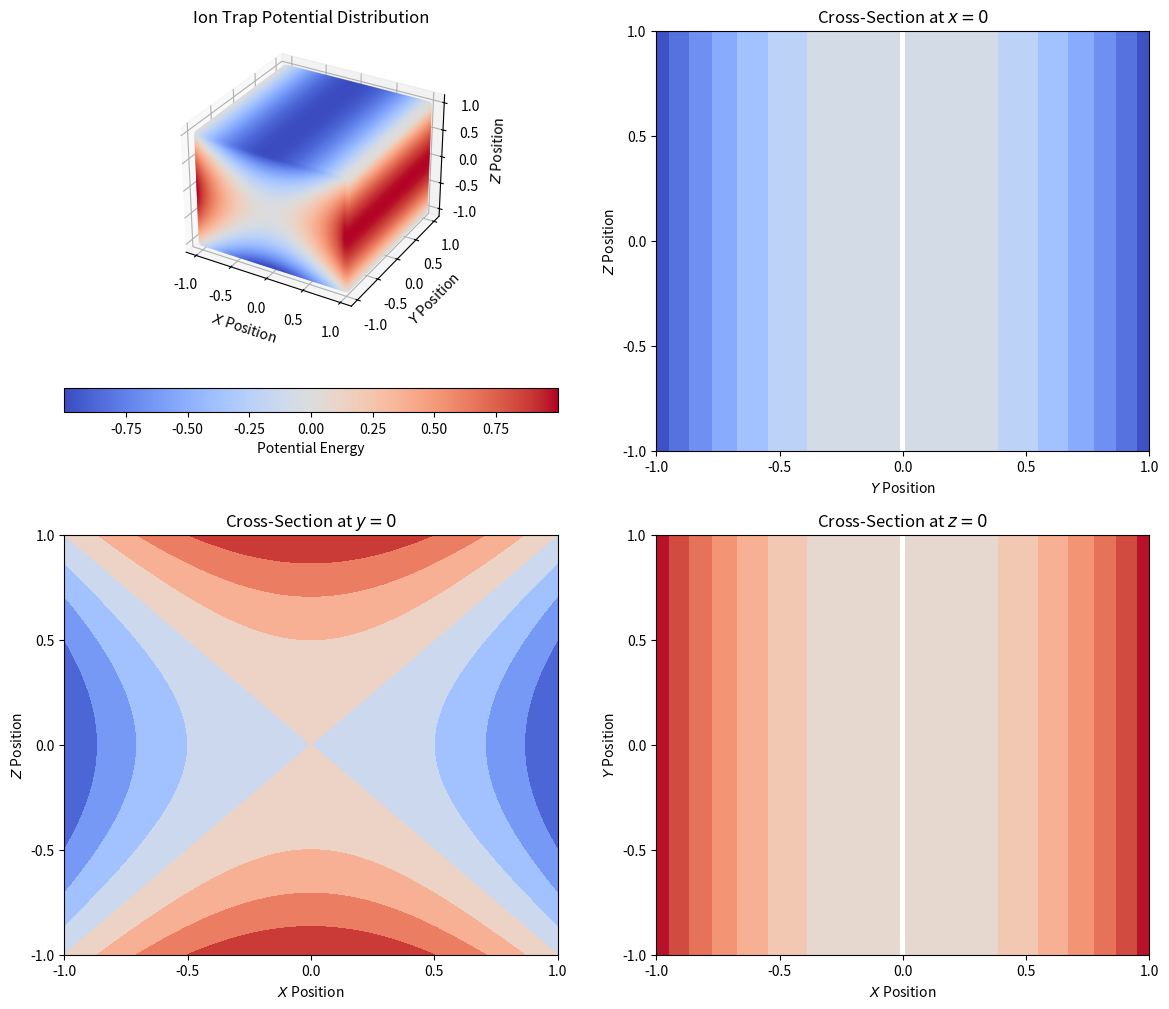

Python code for this plot:
"""
Simulate the electric potential field of a Paul trap and visualize it in 3D and cross-sectional plots.

Author: Chen Huang
Date: November 10, 2023
"""

import numpy as np
import matplotlib.pyplot as plt


def trap_potential(x, y, z, trap_param):
    """
    Simulate the electric potential field of a linear ion trap.

    Parameters:
        x (numpy array): x-coordinate array
        y (numpy array): y-coordinate array
        z (numpy array): z-coordinate array
        trap_param (numpy array): the parameters of potential

    Returns:
        numpy array: Electric potential field values array
    """
    # Extract parameters for the quadratic potential terms along each axis
    a, b, c = trap_param

    # Calculate electric potential field values array based on the linear ion trap model
    potential = a * x ** 2 + b * y ** 2 + c * z ** 2

    return potential


# Define simulation parameters for different ion traps
# According to the Laplace equation, the sum of parameters equals to zero
paul_trap = [1, 1, -2]  # Parameters for a Paul trap
linear_trap = [1, 0, -1]  # Parameters for a linear ion trap

# Generate coordinate arrays
x_values = np.linspace(-1, 1, 100)
y_values = np.linspace(-1, 1, 100)
z_values = np.linspace(-1, 1, 100)
x, y, z = np.meshgrid(x_values, y_values, z_values)

# Calculate electric potential field values array for a linear ion trap
potential_values = trap_potential(x, y, z, linear_trap)

# Set a wider figure size
fig = plt.figure(figsize=(14, 12))

# Plot the 3D electric potential field (scatter plot)
ax1 = fig.add_subplot(2, 2, 1, projection='3d')
scatter1 = ax1.scatter3D(x, y, z, c=potential_values, cmap='coolwarm', label='Potential Energy')
ax1.set_xlabel('$X$ Position')
ax1.set_ylabel('$Y$ Position')
ax1.set_zlabel('$Z$ Position')
ax1.set_title('Ion Trap Potential Distribution')
# Add ticks to the axes
ax1.set_xticks(np.linspace(-1, 1, 5))
ax1.set_yticks(np.linspace(-1, 1, 5))
ax1.set_zticks(np.linspace(-1, 1, 5))
# Create a single colorbar for all subplots
cbar = plt.colorbar(scatter1, ax=ax1, label='Potential Energy', location='bottom')

# Plot the cross-section in the x-y plane at z=0
ax2 = fig.add_subplot(2, 2, 4)
contour2 = ax2.contourf(x_values, y_values, potential_values[:, :, 50], cmap='coolwarm', vmin=potential_values.min(),
                        vmax=potential_values.max())
ax2.set_xlabel('$X$ Position')
ax2.set_ylabel('$Y$ Position')
ax2.set_title('Cross-Section at $z=0$')
# Add ticks to the axes
ax2.set_xticks(np.linspace(-1, 1, 5))
ax2.set_yticks(np.linspace(-1, 1, 5))

# Plot the cross-section in the y-z plane at x=0
ax3 = fig.add_subplot(2, 2, 2)
contour3 = ax3.contourf(y_values, z_values, potential_values[:, 50, :], cmap='coolwarm', vmin=potential_values.min(),
                        vmax=potential_values.max())
ax3.set_xlabel('$Y$ Position')
ax3.set_ylabel('$Z$ Position')
ax3.set_title('Cross-Section at $x=0$')
# Add ticks to the axes
ax3.set_xticks(np.linspace(-1, 1, 5))
ax3.set_yticks(np.linspace(-1, 1, 5))

# Plot the cross-section in the z-x plane at y=0
ax4 = fig.add_subplot(2, 2, 3)
contour4 = ax4.contourf(x_values, z_values, potential_values[50, :, :], cmap='coolwarm', vmin=potential_values.min(),
                        vmax=potential_values.max())
ax4.set_xlabel('$X$ Position')
ax4.set_ylabel('$Z$ Position')
ax4.set_title('Cross-Section at $y=0$')
# Add ticks to the axes
ax4.set_xticks(np.linspace(-1, 1, 5))
ax4.set_yticks(np.linspace(-1, 1, 5))

plt.show()
